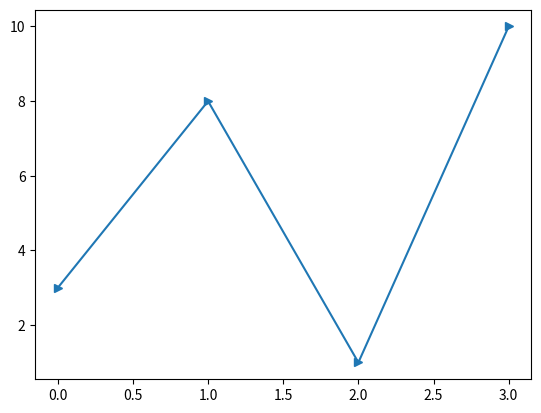

Reproduce this figure in Python.
import matplotlib.pyplot as plt
import numpy as np

ypoints = np.array([3, 8, 1, 10])

plt.plot(ypoints, marker = '>')
plt.show()



    
    
    



# '>'	Triangle Right


# Marker Reference
# You can choose any of these markers:

# Marker	Description
# 'o'	Circle	
# '*'	Star	
# '.'	Point	
# ','	Pixel	
# 'x'	X	
# 'X'	X (filled)	
# '+'	Plus	
# 'P'	Plus (filled)	
# 's'	Square	
# 'D'	Diamond	
# 'd'	Diamond (thin)	
# 'p'	Pentagon	
# 'H'	Hexagon	
# 'h'	Hexagon	
# 'v'	Triangle Down	
# '^'	Triangle Up	
# '<'	Triangle Left	
# '>'	Triangle Right	
# '1'	Tri Down	
# '2'	Tri Up	
# '3'	Tri Left	
# '4'	Tri Right	
# '|'	Vline	
# '_'	Hline
